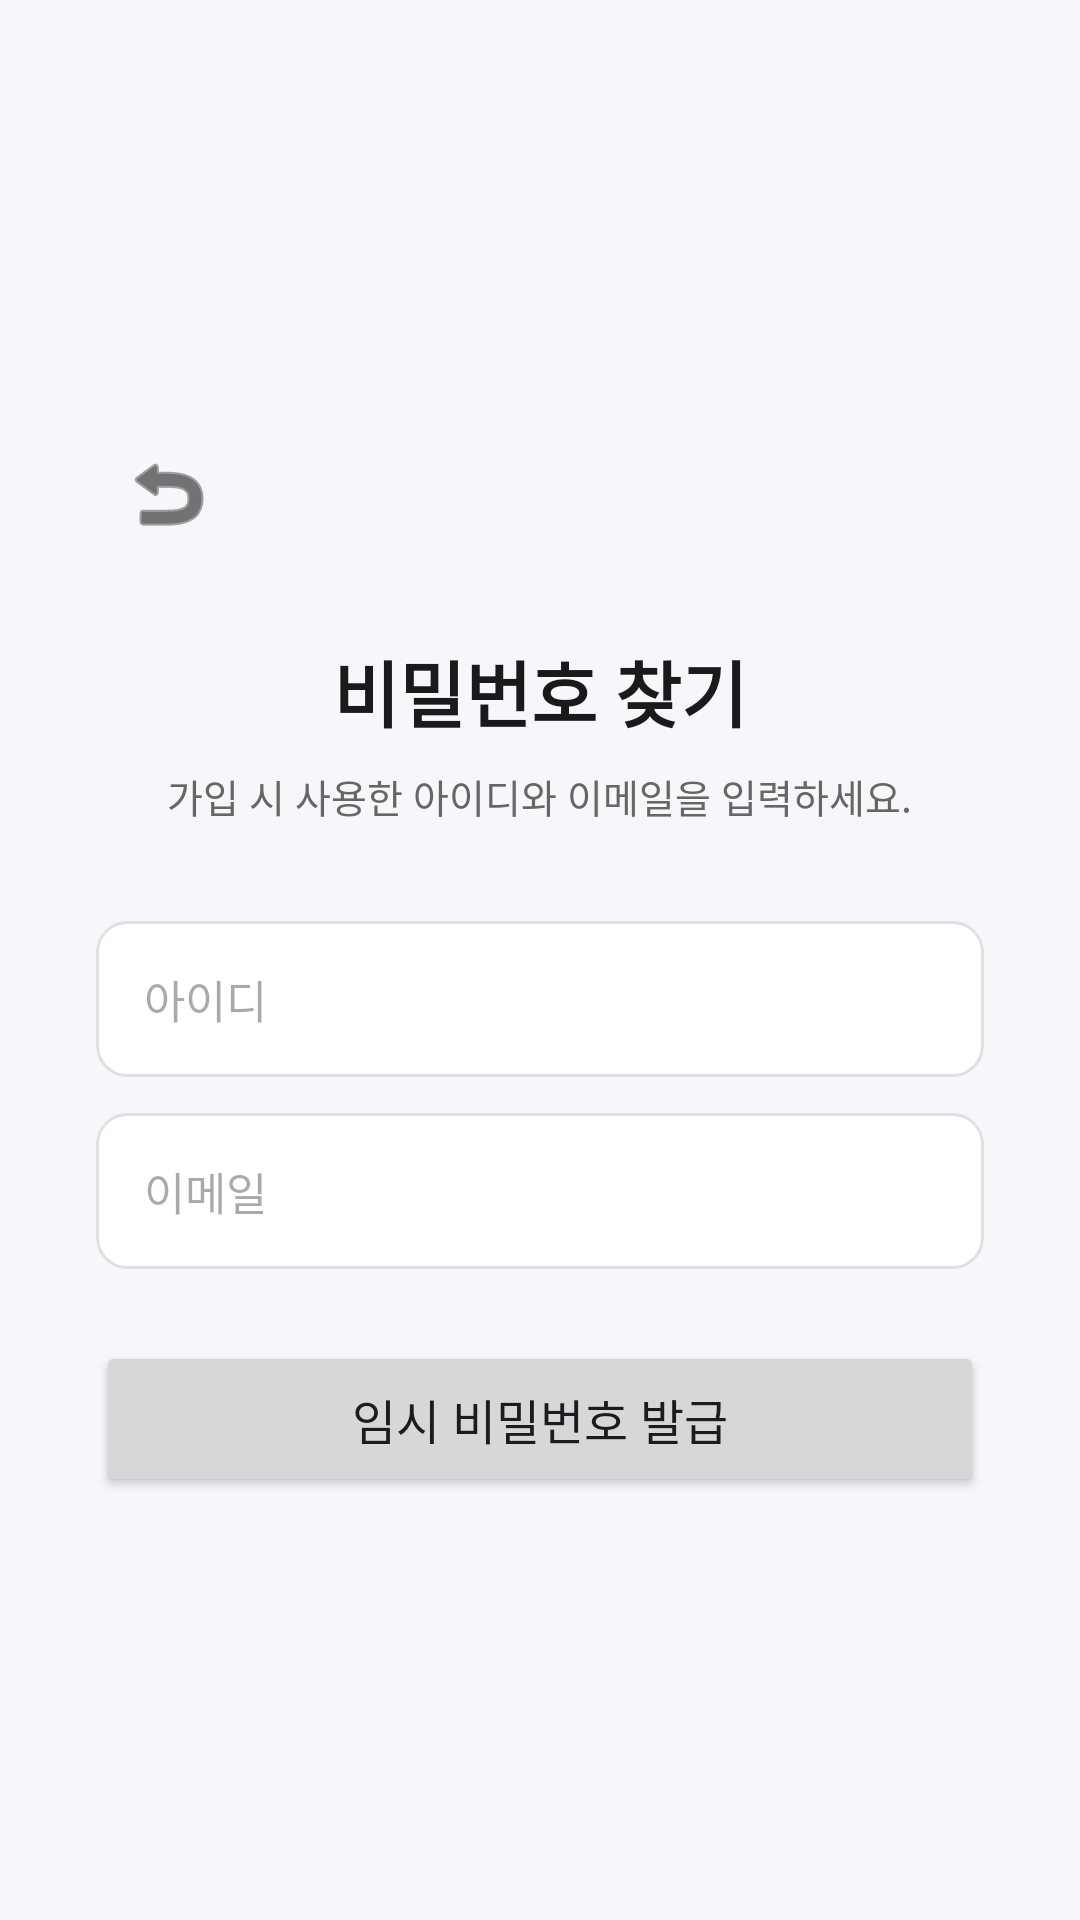

The Android layout XML behind this screen, and the referenced resources:
<!-- AndroidManifest.xml: application theme Theme.MyApplication -->
<!-- res/layout/activity_forgot_password.xml -->
<?xml version="1.0" encoding="utf-8"?>
<LinearLayout xmlns:android="http://schemas.android.com/apk/res/android"
    android:layout_width="match_parent"
    android:layout_height="match_parent"
    android:orientation="vertical"
    android:gravity="center"
    android:padding="32dp"
    android:background="@color/bgPage">

    
    <ImageButton
        android:id="@+id/btnBack"
        android:layout_width="48dp"
        android:layout_height="48dp"
        android:src="@android:drawable/ic_menu_revert"
        android:background="?attr/selectableItemBackgroundBorderless"
        android:tint="@color/textPrimary"
        android:layout_gravity="start"
        android:layout_marginBottom="24dp"
        android:contentDescription="뒤로"/>

    <TextView
        android:layout_width="wrap_content"
        android:layout_height="wrap_content"
        android:text="비밀번호 찾기"
        android:textSize="24sp"
        android:textStyle="bold"
        android:textColor="@color/textPrimary"
        android:layout_marginBottom="8dp"/>

    <TextView
        android:layout_width="wrap_content"
        android:layout_height="wrap_content"
        android:text="가입 시 사용한 아이디와 이메일을 입력하세요."
        android:textSize="13sp"
        android:textColor="@color/textSecondary"
        android:gravity="center"
        android:layout_marginBottom="32dp"/>

    <EditText
        android:id="@+id/etId"
        android:layout_width="match_parent"
        android:layout_height="52dp"
        android:hint="아이디"
        android:textSize="15sp"
        android:background="@drawable/bg_input_dark"
        android:paddingStart="16dp"
        android:inputType="text"
        android:layout_marginBottom="12dp"/>

    <EditText
        android:id="@+id/etEmail"
        android:layout_width="match_parent"
        android:layout_height="52dp"
        android:hint="이메일"
        android:textSize="15sp"
        android:background="@drawable/bg_input_dark"
        android:paddingStart="16dp"
        android:inputType="textEmailAddress"
        android:layout_marginBottom="24dp"/>

    <Button
        android:id="@+id/btnConfirm"
        android:layout_width="match_parent"
        android:layout_height="52dp"
        android:text="임시 비밀번호 발급"
        android:textSize="16sp"/>

    <ProgressBar
        android:id="@+id/pbLoading"
        android:layout_width="wrap_content"
        android:layout_height="wrap_content"
        android:layout_marginTop="16dp"
        android:visibility="gone"/>

    <TextView
        android:id="@+id/tvError"
        android:layout_width="wrap_content"
        android:layout_height="wrap_content"
        android:textSize="13sp"
        android:textColor="@color/colorError"
        android:layout_marginTop="12dp"
        android:visibility="gone"/>

    
    <androidx.cardview.widget.CardView
        xmlns:app="http://schemas.android.com/apk/res-auto"
        android:id="@+id/cardResult"
        android:layout_width="match_parent"
        android:layout_height="wrap_content"
        android:layout_marginTop="24dp"
        app:cardCornerRadius="12dp"
        app:cardElevation="4dp"
        android:visibility="gone">

        <LinearLayout
            android:layout_width="match_parent"
            android:layout_height="wrap_content"
            android:orientation="vertical"
            android:padding="20dp"
            android:gravity="center">

            <TextView
                android:layout_width="wrap_content"
                android:layout_height="wrap_content"
                android:text="임시 비밀번호"
                android:textSize="13sp"
                android:textColor="@color/textSecondary"
                android:layout_marginBottom="8dp"/>

            <TextView
                android:id="@+id/tvTempPw"
                android:layout_width="wrap_content"
                android:layout_height="wrap_content"
                android:textSize="28sp"
                android:textStyle="bold"
                android:textColor="@color/colorPrimary"
                android:layout_marginBottom="12dp"/>

            <TextView
                android:layout_width="wrap_content"
                android:layout_height="wrap_content"
                android:text="로그인 후 반드시 비밀번호를 변경해주세요."
                android:textSize="12sp"
                android:textColor="@color/textHint"
                android:gravity="center"/>

        </LinearLayout>
    </androidx.cardview.widget.CardView>

</LinearLayout>
<!-- resources referenced by this layout -->
<resources>
  <color name="bgPage">#F5F7FA</color>
  <color name="colorError">#D32F2F</color>
  <color name="colorPrimary">#1976D2</color>
  <color name="textHint">#AAAAAA</color>
  <color name="textPrimary">#1A1A1A</color>
  <color name="textSecondary">#666666</color>
  <!-- drawable bg_input_dark (drawable) -->
  <shape xmlns:android="http://schemas.android.com/apk/res/android"
      android:shape="rectangle">
      <solid android:color="#FFFFFF"/>
      <stroke android:width="1dp" android:color="#E0E0E0"/>
      <corners android:radius="10dp"/>
  </shape>
  <style name="Theme.MyApplication" parent="Base.Theme.MyApplication" />
  <style name="Base.Theme.MyApplication" parent="Theme.Material3.Light.NoActionBar">
          <item name="colorPrimary">@color/colorPrimary</item>
          <item name="colorPrimaryDark">@color/colorPrimaryDark</item>
          <item name="colorOnPrimary">@color/white</item>
          <item name="colorSurface">@color/white</item>
          <item name="colorOnSurface">@color/textPrimary</item>
          <item name="android:windowBackground">@color/bgPage</item>
          <item name="android:statusBarColor">@color/white</item>
          <item name="android:windowLightStatusBar" tools:targetApi="23">true</item>
      </style>
  <color name="colorPrimaryDark">#115293</color>
  <color name="white">#FFFFFFFF</color>
</resources>
